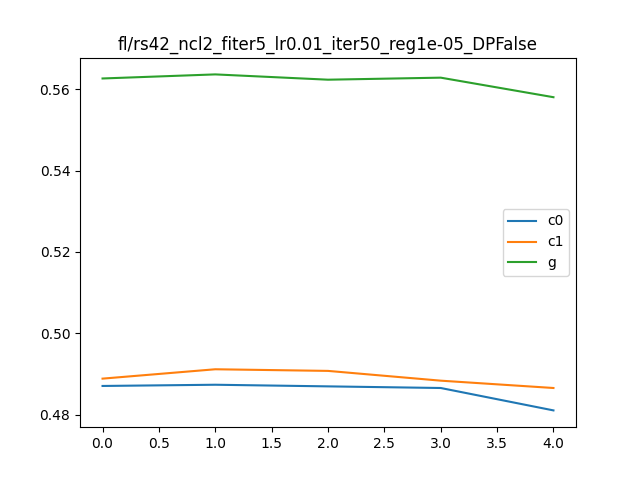

The table this chart was drawn from, first rows:
, Unnamed: 0, 0, 1, it, client
0, i0_c0, 0.9986, 0.4871, 0, c0
1, i0_c1, 0.9976, 0.4889, 0, c1
2, i0_g, 0.9432, 0.5626, 0, g
3, i1_c0, 0.9972, 0.4874, 1, c0
4, i1_c1, 0.9984, 0.4912, 1, c1
5, i1_g, 0.9427, 0.5636, 1, g
6, i2_c0, 0.9974, 0.487, 2, c0
7, i2_c1, 0.9972, 0.4908, 2, c1
8, i2_g, 0.9428, 0.5623, 2, g
9, i3_c0, 0.9968, 0.4866, 3, c0
10, i3_c1, 0.9982, 0.4884, 3, c1
11, i3_g, 0.9447, 0.5628, 3, g
12, i4_c0, 0.9978, 0.4811, 4, c0
13, i4_c1, 0.9968, 0.4866, 4, c1
14, i4_g, 0.9382, 0.558, 4, g
